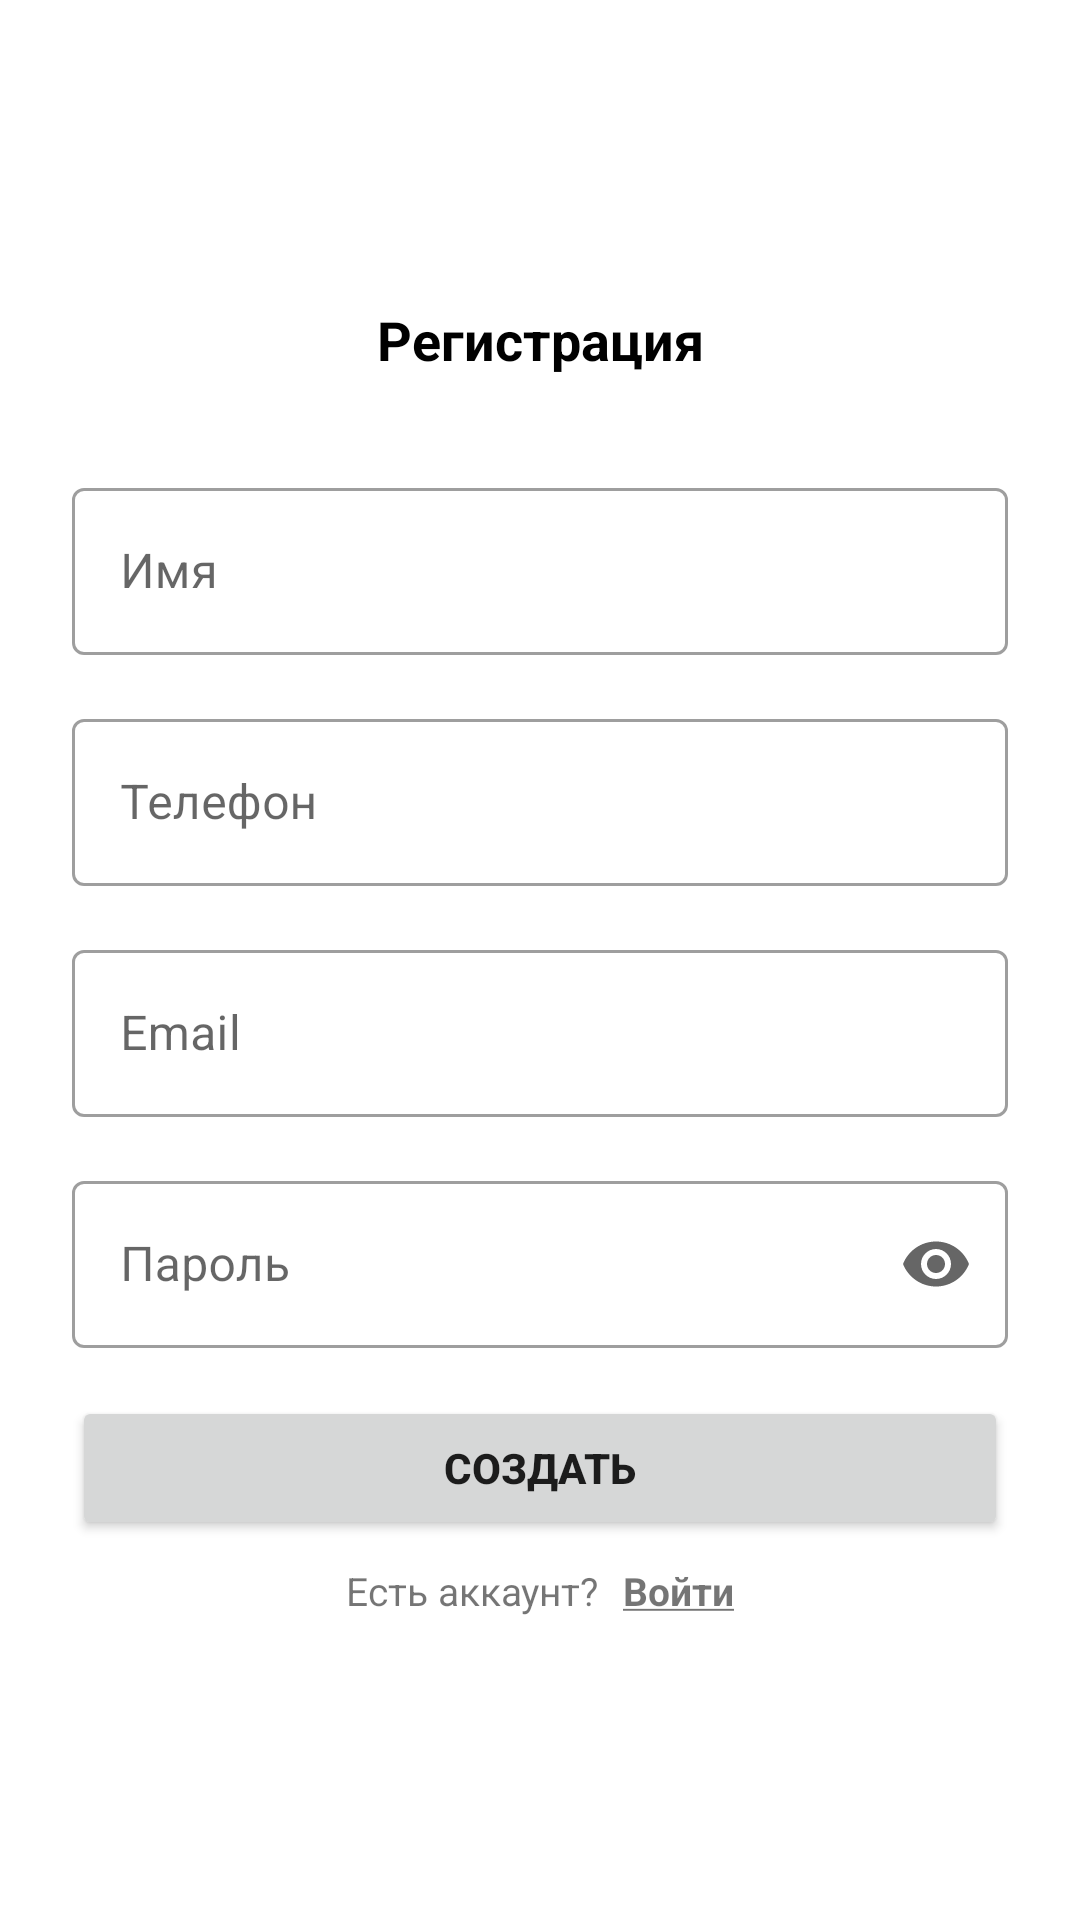

Layout XML and referenced resources for this Android screen:
<!-- AndroidManifest.xml: application theme Theme.FourTaxis_GraduateApp -->
<!-- res/layout/fragment_register.xml -->
<?xml version="1.0" encoding="utf-8"?>
<androidx.constraintlayout.widget.ConstraintLayout xmlns:android="http://schemas.android.com/apk/res/android"
    xmlns:app="http://schemas.android.com/apk/res-auto"
    xmlns:tools="http://schemas.android.com/tools"
    android:layout_width="match_parent"
    android:layout_height="match_parent"
    tools:context=".presentation.login_register.RegisterFragment">

    <TextView
        android:id="@+id/textView3"
        android:layout_width="match_parent"
        android:layout_height="wrap_content"
        android:layout_marginBottom="@dimen/large_margin"
        android:text="@string/register_create_an_account_upper_case"
        android:textAlignment="center"
        android:textColor="@color/black"
        android:textSize="@dimen/large_text"
        android:textStyle="bold"
        app:layout_constraintBottom_toTopOf="@+id/til_name"
        app:layout_constraintEnd_toEndOf="parent"
        app:layout_constraintStart_toStartOf="parent"
        app:layout_constraintTop_toTopOf="parent"
        app:layout_constraintVertical_chainStyle="packed" />

    <com.google.android.material.textfield.TextInputLayout
        android:id="@+id/til_name"
        style="@style/Widget.MaterialComponents.TextInputLayout.OutlinedBox"
        android:layout_width="match_parent"
        android:layout_height="wrap_content"
        android:layout_marginStart="@dimen/average_margin"
        android:layout_marginEnd="@dimen/average_margin"
        android:layout_marginBottom="@dimen/app_margin"
        app:endIconMode="clear_text"
        app:layout_constraintBottom_toTopOf="@+id/til_phone"
        app:layout_constraintEnd_toEndOf="parent"
        app:layout_constraintStart_toStartOf="parent"
        app:startIconDrawable="@drawable/ic_profile"
        app:layout_constraintTop_toBottomOf="@+id/textView3">

        <com.google.android.material.textfield.TextInputEditText
            android:id="@+id/et_fullName"
            android:layout_width="match_parent"
            android:layout_height="match_parent"
            android:hint="@string/register_full_name"
            android:inputType="text" />


    </com.google.android.material.textfield.TextInputLayout>

    <com.google.android.material.textfield.TextInputLayout
        android:id="@+id/til_phone"
        style="@style/Widget.MaterialComponents.TextInputLayout.OutlinedBox"
        android:layout_width="match_parent"
        android:layout_height="wrap_content"
        android:layout_marginStart="@dimen/average_margin"
        android:layout_marginEnd="@dimen/average_margin"
        android:layout_marginBottom="@dimen/app_margin"
        app:endIconMode="clear_text"
        app:layout_constraintBottom_toTopOf="@+id/til_email"
        app:layout_constraintEnd_toEndOf="parent"
        app:layout_constraintStart_toStartOf="parent"
        app:layout_constraintTop_toBottomOf="@+id/til_name"
        app:startIconDrawable="@drawable/ic_phone">

        <com.google.android.material.textfield.TextInputEditText
            android:id="@+id/et_phoneNumber"
            android:layout_width="match_parent"
            android:layout_height="match_parent"
            android:hint="@string/register_phone_number"
            android:inputType="text" />


    </com.google.android.material.textfield.TextInputLayout>

    <com.google.android.material.textfield.TextInputLayout
        android:id="@+id/til_email"
        style="@style/Widget.MaterialComponents.TextInputLayout.OutlinedBox"
        android:layout_width="match_parent"
        android:layout_height="wrap_content"
        android:layout_marginStart="@dimen/average_margin"
        android:layout_marginEnd="@dimen/average_margin"
        android:layout_marginBottom="@dimen/app_margin"
        app:endIconMode="clear_text"
        app:layout_constraintBottom_toTopOf="@+id/til_password"
        app:layout_constraintEnd_toEndOf="parent"
        app:layout_constraintStart_toStartOf="parent"
        app:layout_constraintTop_toBottomOf="@+id/til_phone"
        app:startIconDrawable="@drawable/ic_email">

        <com.google.android.material.textfield.TextInputEditText
            android:id="@+id/et_email"
            android:layout_width="match_parent"
            android:layout_height="match_parent"
            android:hint="@string/hint_email" />


    </com.google.android.material.textfield.TextInputLayout>

    <com.google.android.material.textfield.TextInputLayout
        android:id="@+id/til_password"
        style="@style/Widget.MaterialComponents.TextInputLayout.OutlinedBox"
        android:layout_width="match_parent"
        android:layout_height="wrap_content"
        android:layout_marginStart="@dimen/average_margin"
        android:layout_marginEnd="@dimen/average_margin"
        android:layout_marginBottom="@dimen/app_margin"
        app:endIconMode="password_toggle"
        app:layout_constraintBottom_toTopOf="@+id/btn_register"
        app:layout_constraintEnd_toEndOf="parent"
        app:layout_constraintStart_toStartOf="parent"
        app:layout_constraintTop_toBottomOf="@+id/til_email"
        app:startIconDrawable="@drawable/ic_lock">

        <com.google.android.material.textfield.TextInputEditText
            android:id="@+id/et_password"
            android:layout_width="match_parent"
            android:layout_height="match_parent"
            android:hint="@string/hint_password"
            android:inputType="textPassword"
            tools:layout_editor_absoluteY="5dp" />

    </com.google.android.material.textfield.TextInputLayout>

    <Button
        android:id="@+id/btn_register"
        android:layout_width="match_parent"
        android:layout_height="wrap_content"
        android:layout_marginStart="@dimen/average_margin"
        android:layout_marginEnd="@dimen/average_margin"
        android:textStyle="bold"
        android:layout_marginBottom="@dimen/small_margin"
        android:text="@string/register"
        app:layout_constraintBottom_toTopOf="@+id/linearLayout"
        app:layout_constraintEnd_toEndOf="parent"
        app:layout_constraintStart_toStartOf="parent"
        app:layout_constraintTop_toBottomOf="@+id/til_password" />

    <LinearLayout
        android:id="@+id/linearLayout"
        android:layout_width="match_parent"
        android:layout_height="wrap_content"
        android:gravity="center"
        app:layout_constraintBottom_toBottomOf="parent"
        app:layout_constraintTop_toBottomOf="@+id/btn_register">

        <TextView
            android:layout_width="wrap_content"
            android:layout_height="wrap_content"
            android:layout_marginEnd="@dimen/small_margin"
            android:text="@string/register_already_have_an_account"
            android:textSize="@dimen/small_text" />

        <TextView
            android:id="@+id/tv_login"
            android:layout_width="wrap_content"
            android:layout_height="wrap_content"
            android:foreground="?attr/selectableItemBackground"
            android:text="@string/register_to_login"
            android:textSize="@dimen/small_text"
            android:textStyle="bold" />

    </LinearLayout>
</androidx.constraintlayout.widget.ConstraintLayout>
<!-- resources referenced by this layout -->
<resources>
  <dimen name="app_margin">16dp</dimen>
  <dimen name="average_margin">24dp</dimen>
  <dimen name="large_margin">32dp</dimen>
  <dimen name="large_text">18sp</dimen>
  <dimen name="small_margin">8dp</dimen>
  <dimen name="small_text">13sp</dimen>
  <string name="hint_email">Email</string>
  <string name="hint_password">Пароль</string>
  <string name="register">Создать</string>
  <string name="register_already_have_an_account">Есть аккаунт?</string>
  <string name="register_create_an_account_upper_case">Регистрация</string>
  <string name="register_full_name">Имя</string>
  <string name="register_phone_number">Телефон</string>
  <string name="register_to_login"><u>Войти</u></string>
  <style name="Theme.FourTaxis_GraduateApp" parent="Theme.MaterialComponents.DayNight.DarkActionBar">
          
          <item name="colorPrimary">@color/purple_500</item>
          <item name="colorPrimaryVariant">@color/purple_700</item>
          <item name="colorOnPrimary">@color/white</item>
          
          <item name="colorSecondary">@color/teal_200</item>
          <item name="colorSecondaryVariant">@color/teal_700</item>
          <item name="colorOnSecondary">@color/black</item>
          
          <item name="android:statusBarColor" tools:targetApi="l">?attr/colorPrimaryVariant</item>
          
      </style>
  <!-- not gathered from this repository: default colours our renderer supplied (Android Studio template values) -->
  <color name="purple_500">#FF6200EE</color>
  <color name="purple_700">#FF3700B3</color>
  <color name="teal_200">#FF03DAC5</color>
  <color name="teal_700">#FF018786</color>
  <color name="black">#FF000000</color>
  <color name="white">#FFFFFFFF</color>
</resources>
